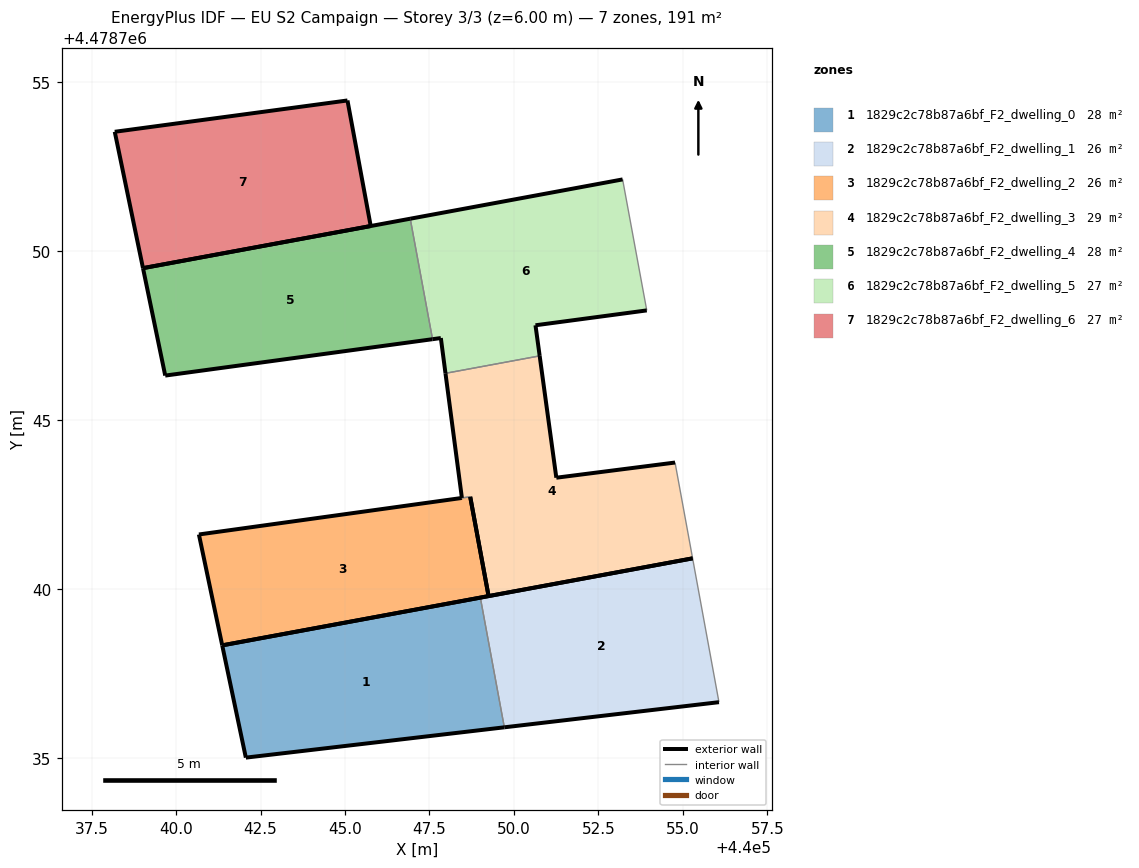
=== STOREY PLAN SPEC (per zone: floor XY polygon, exterior-wall plan segments, windows/doors) ===
zone 1: 1829c2c78b87a6bf_F2_dwelling_0  (28.2 m²)
  floor: (440049.72, 4478735.91) (440049.01, 4478739.75) (440041.37, 4478738.34) (440042.07, 4478735.01)
  exterior wall: (440049.72, 4478735.91) – (440042.07, 4478735.01)  [7.7 m]
  exterior wall: (440042.07, 4478735.01) – (440041.37, 4478738.34)  [3.4 m]
  exterior wall: (440041.37, 4478738.34) – (440049.01, 4478739.75)  [7.8 m]
  interior walls: 1
zone 2: 1829c2c78b87a6bf_F2_dwelling_1  (26.3 m²)
  floor: (440056.07, 4478736.66) (440055.29, 4478740.91) (440049.01, 4478739.75) (440049.72, 4478735.91)
  exterior wall: (440056.07, 4478736.66) – (440049.72, 4478735.91)  [6.4 m]
  exterior wall: (440049.01, 4478739.75) – (440055.29, 4478740.91)  [6.4 m]
  interior walls: 2
zone 3: 1829c2c78b87a6bf_F2_dwelling_2  (25.5 m²)
  floor: (440049.25, 4478739.80) (440048.71, 4478742.73) (440048.71, 4478742.74) (440048.46, 4478742.70) (440048.46, 4478742.70) (440040.68, 4478741.62) (440041.37, 4478738.34)
  exterior wall: (440041.37, 4478738.34) – (440040.68, 4478741.62)  [3.4 m]
  exterior wall: (440040.68, 4478741.62) – (440048.46, 4478742.70)  [7.9 m]
  exterior wall: (440048.46, 4478742.70) – (440048.46, 4478742.70)  [0.0 m]
  exterior wall: (440048.71, 4478742.74) – (440048.71, 4478742.73)  [0.0 m]
  exterior wall: (440048.71, 4478742.73) – (440049.25, 4478739.80)  [3.0 m]
  exterior wall: (440049.25, 4478739.80) – (440041.37, 4478738.34)  [8.0 m]
  interior walls: 1
zone 4: 1829c2c78b87a6bf_F2_dwelling_3  (28.9 m²)
  floor: (440055.29, 4478740.91) (440054.77, 4478743.75) (440051.26, 4478743.30) (440050.76, 4478746.91) (440047.97, 4478746.39) (440048.46, 4478742.70) (440048.71, 4478742.74) (440049.25, 4478739.80)
  exterior wall: (440048.46, 4478742.70) – (440047.97, 4478746.39)  [3.7 m]
  exterior wall: (440050.76, 4478746.91) – (440051.26, 4478743.30)  [3.6 m]
  exterior wall: (440051.26, 4478743.30) – (440054.77, 4478743.75)  [3.5 m]
  exterior wall: (440055.29, 4478740.91) – (440049.25, 4478739.80)  [6.1 m]
  exterior wall: (440049.25, 4478739.80) – (440048.71, 4478742.74)  [3.0 m]
  interior walls: 3
zone 5: 1829c2c78b87a6bf_F2_dwelling_4  (27.5 m²)
  floor: (440047.59, 4478747.40) (440046.93, 4478750.97) (440039.02, 4478749.50) (440039.68, 4478746.32)
  exterior wall: (440047.59, 4478747.40) – (440039.68, 4478746.32)  [8.0 m]
  exterior wall: (440039.68, 4478746.32) – (440039.02, 4478749.50)  [3.2 m]
  exterior wall: (440039.02, 4478749.50) – (440046.93, 4478750.97)  [8.0 m]
  interior walls: 1
zone 6: 1829c2c78b87a6bf_F2_dwelling_5  (27.0 m²)
  floor: (440053.93, 4478748.25) (440053.22, 4478752.13) (440046.93, 4478750.97) (440047.59, 4478747.40) (440047.84, 4478747.43) (440047.97, 4478746.39) (440050.76, 4478746.91) (440050.64, 4478747.81)
  exterior wall: (440047.84, 4478747.43) – (440047.59, 4478747.40)  [0.2 m]
  exterior wall: (440046.93, 4478750.97) – (440053.22, 4478752.13)  [6.4 m]
  exterior wall: (440053.93, 4478748.25) – (440050.64, 4478747.81)  [3.3 m]
  exterior wall: (440050.64, 4478747.81) – (440050.76, 4478746.91)  [0.9 m]
  exterior wall: (440047.97, 4478746.39) – (440047.84, 4478747.43)  [1.1 m]
  interior walls: 3
zone 7: 1829c2c78b87a6bf_F2_dwelling_6  (27.2 m²)
  floor: (440045.76, 4478750.75) (440045.07, 4478754.47) (440038.19, 4478753.54) (440039.02, 4478749.50)
  exterior wall: (440039.02, 4478749.50) – (440038.19, 4478753.54)  [4.1 m]
  exterior wall: (440038.19, 4478753.54) – (440045.07, 4478754.47)  [7.0 m]
  exterior wall: (440045.07, 4478754.47) – (440045.76, 4478750.75)  [3.8 m]
  exterior wall: (440045.76, 4478750.75) – (440039.02, 4478749.50)  [6.9 m]

=== DERIVED (storey summary) ===
Building: EU S2 Campaign
Storey: 3 of 3  (floor level z = 6.00 m)
Storey gross floor area: 190.7 m²
Zones on this storey: 7
  - 1829c2c78b87a6bf_F2_dwelling_0: floor 28.2 m²; exterior wall 18.9 m (56.6 m²); WWR 0.0%
  - 1829c2c78b87a6bf_F2_dwelling_1: floor 26.3 m²; exterior wall 12.8 m (38.4 m²); WWR 0.0%
  - 1829c2c78b87a6bf_F2_dwelling_2: floor 25.5 m²; exterior wall 22.2 m (66.7 m²); WWR 0.0%
  - 1829c2c78b87a6bf_F2_dwelling_3: floor 28.9 m²; exterior wall 20.0 m (60.1 m²); WWR 0.0%
  - 1829c2c78b87a6bf_F2_dwelling_4: floor 27.5 m²; exterior wall 19.3 m (57.8 m²); WWR 0.0%
  - 1829c2c78b87a6bf_F2_dwelling_5: floor 27.0 m²; exterior wall 11.9 m (35.8 m²); WWR 0.0%
  - 1829c2c78b87a6bf_F2_dwelling_6: floor 27.2 m²; exterior wall 21.7 m (65.1 m²); WWR 0.0%
Zone adjacency (shared interzone walls):
  - 1829c2c78b87a6bf_F2_dwelling_0 ↔ 1829c2c78b87a6bf_F2_dwelling_1
  - 1829c2c78b87a6bf_F2_dwelling_2 ↔ 1829c2c78b87a6bf_F2_dwelling_3
  - 1829c2c78b87a6bf_F2_dwelling_3 ↔ 1829c2c78b87a6bf_F2_dwelling_5
  - 1829c2c78b87a6bf_F2_dwelling_4 ↔ 1829c2c78b87a6bf_F2_dwelling_5